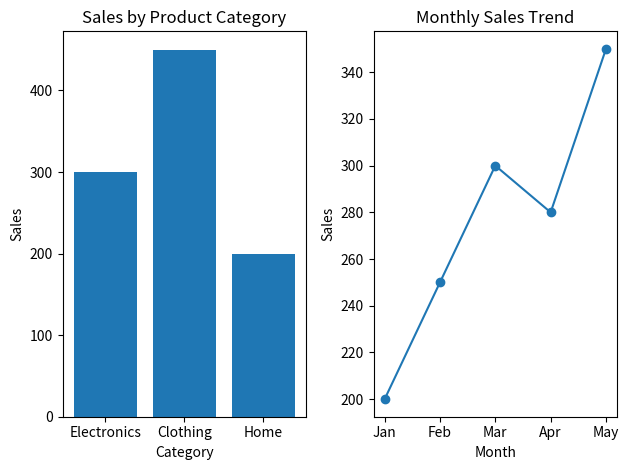

Here is the Python script that generated this plot:
import matplotlib.pyplot as plt
categories = ['Electronics', 'Clothing', 'Home']
sales = [300, 450, 200]
months = ['Jan', 'Feb', 'Mar', 'Apr', 'May']
monthly_sales = [200, 250, 300, 280, 350]
plt.subplot(1, 2, 1)
plt.bar(categories, sales)
plt.title("Sales by Product Category")
plt.xlabel("Category")
plt.ylabel("Sales")
plt.subplot(1, 2, 2)
plt.plot(months, monthly_sales, marker='o')
plt.title("Monthly Sales Trend")
plt.xlabel("Month")
plt.ylabel("Sales")
plt.tight_layout()
plt.show()
